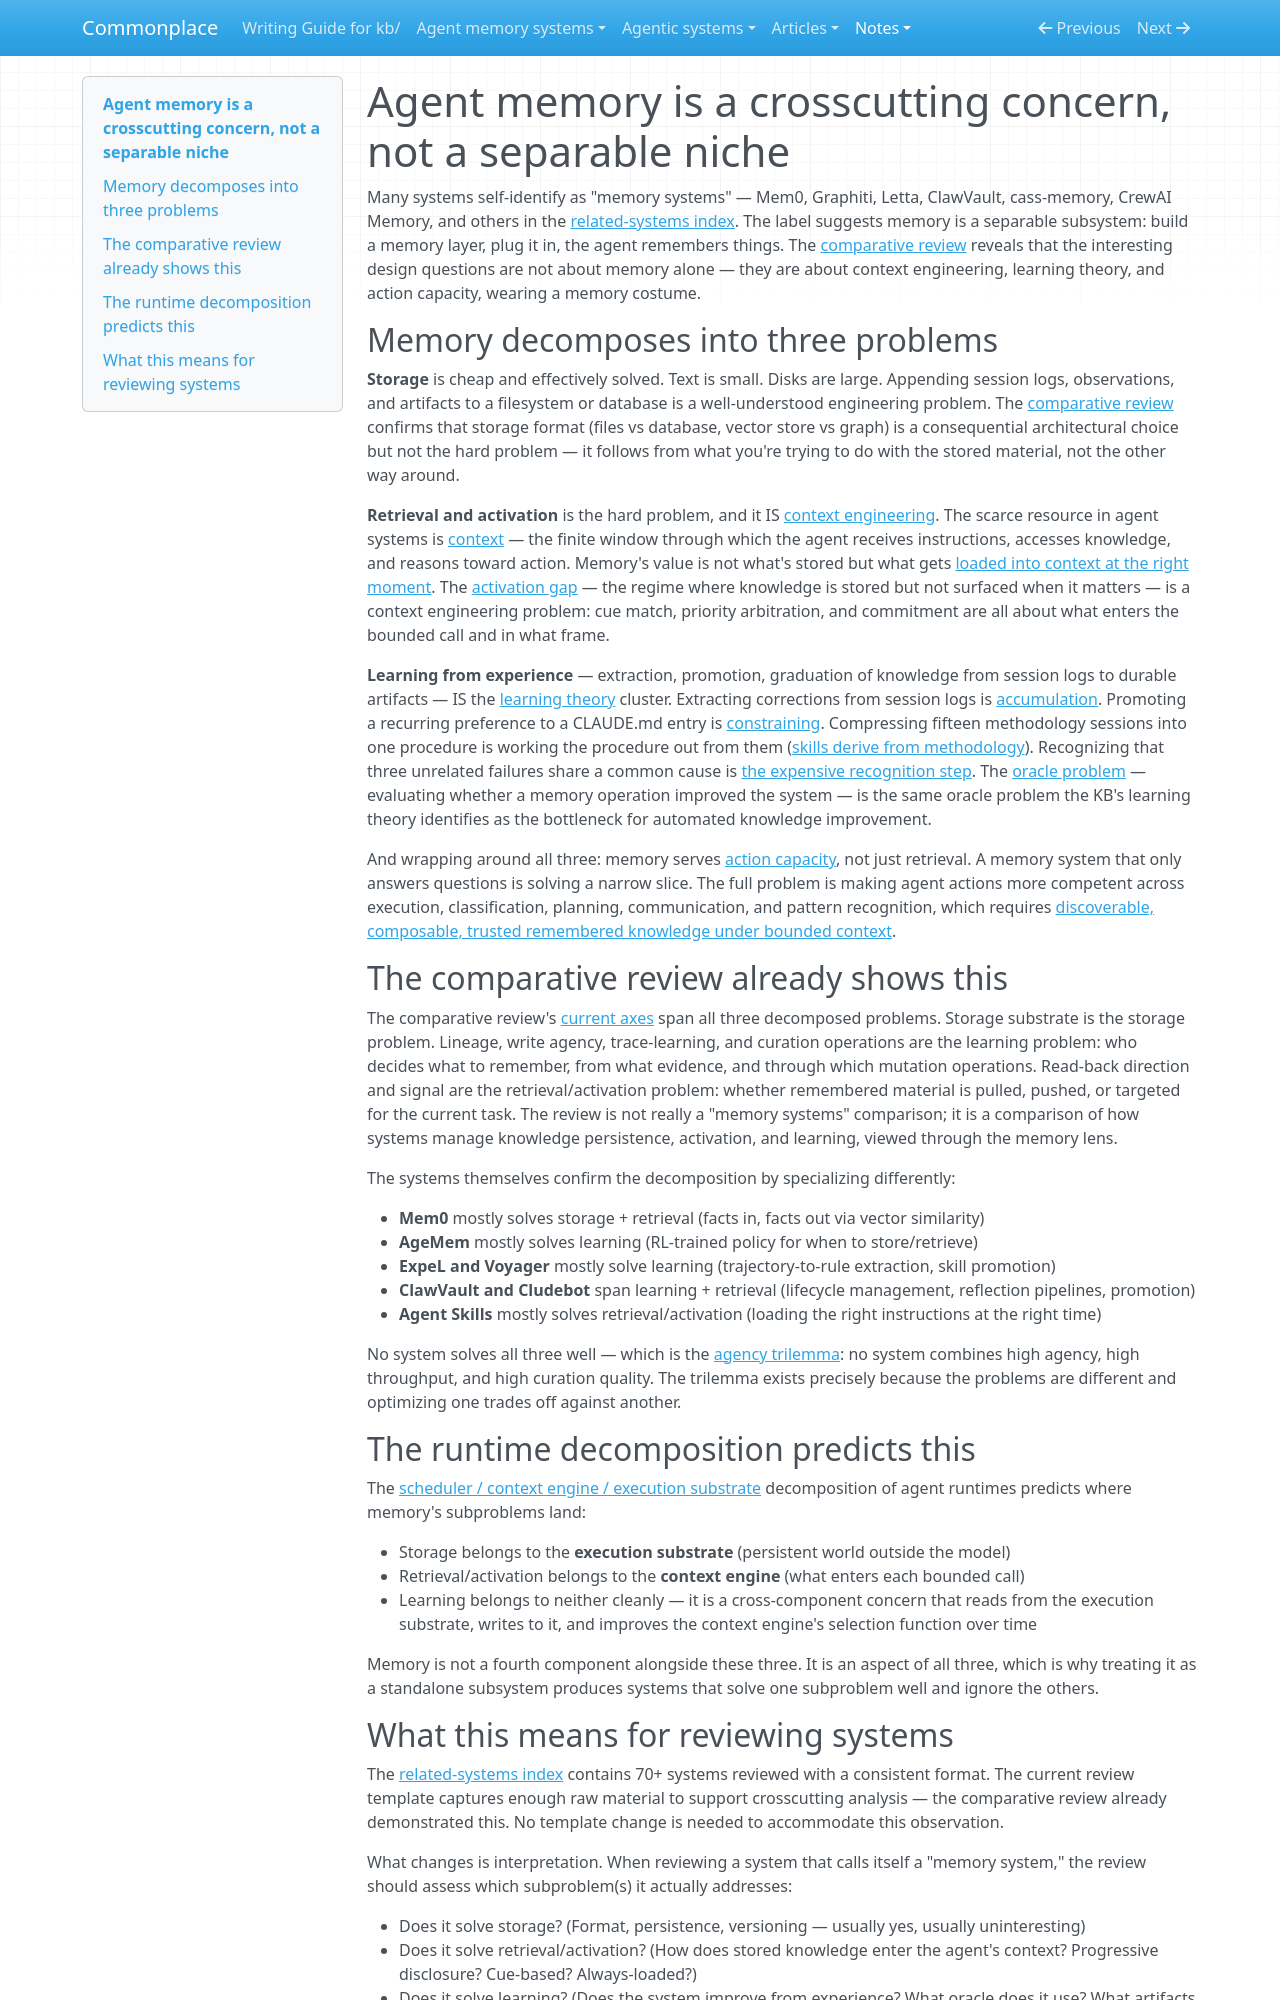

repository: zby/commonplace · page: notes/agent-memory-is-a-crosscutting-concern-not-a-separable-niche/index.html · generator: mkdocs

---
description: Memory decomposes into storage (solved), retrieval/activation (context engineering), and learning (learning theory) — treating it as a standalone category hides that the hard problems are at the intersections
type: types/note.md
traits: [title-as-claim]
tags: [learning-theory, computational-model, agent-memory, context-engineering]
---

# Agent memory is a crosscutting concern, not a separable niche

Many systems self-identify as "memory systems" — Mem0, Graphiti, Letta, ClawVault, cass-memory, CrewAI Memory, and others in the [related-systems index](../agent-memory-systems/README.md). The label suggests memory is a separable subsystem: build a memory layer, plug it in, the agent remembers things. The [comparative review](../agent-memory-systems/agentic-memory-systems-comparative-review.md) reveals that the interesting design questions are not about memory alone — they are about context engineering, learning theory, and action capacity, wearing a memory costume.

## Memory decomposes into three problems

**Storage** is cheap and effectively solved. Text is small. Disks are large. Appending session logs, observations, and artifacts to a filesystem or database is a well-understood engineering problem. The [comparative review](../agent-memory-systems/agentic-memory-systems-comparative-review.md) confirms that storage format (files vs database, vector store vs graph) is a consequential architectural choice but not the hard problem — it follows from what you're trying to do with the stored material, not the other way around.

**Retrieval and activation** is the hard problem, and it IS [context engineering](./definitions/context-engineering.md). The scarce resource in agent systems is [context](./context-efficiency-is-the-central-design-concern-in-agent-systems.md) — the finite window through which the agent receives instructions, accesses knowledge, and reasons toward action. Memory's value is not what's stored but what gets [loaded into context at the right moment](./session-history-should-not-be-the-default-next-context.md). The [activation gap](./knowledge-storage-does-not-imply-contextual-activation.md) — the regime where knowledge is stored but not surfaced when it matters — is a context engineering problem: cue match, priority arbitration, and commitment are all about what enters the bounded call and in what frame.

**Learning from experience** — extraction, promotion, graduation of knowledge from session logs to durable artifacts — IS the [learning theory](../tags/learning-theory-README.md) cluster. Extracting corrections from session logs is [accumulation](./learning-is-not-only-about-generality.md). Promoting a recurring preference to a CLAUDE.md entry is [constraining](./definitions/constraining.md). Compressing fifteen methodology sessions into one procedure is working the procedure out from them ([skills derive from methodology](./skills-derive-from-methodology.md)). Recognizing that three unrelated failures share a common cause is [the expensive recognition step](./recognition-not-linking-is-the-hard-problem-in-knowledge-systems.md). The [oracle problem](./automating-kb-learning-is-an-open-problem.md) — evaluating whether a memory operation improved the system — is the same oracle problem the KB's learning theory identifies as the bottleneck for automated knowledge improvement.

And wrapping around all three: memory serves [action capacity](./claw-learning-loops-must-improve-action-capacity-not-just-retrieval.md), not just retrieval. A memory system that only answers questions is solving a narrow slice. The full problem is making agent actions more competent across execution, classification, planning, communication, and pattern recognition, which requires [discoverable, composable, trusted remembered knowledge under bounded context](./agent-memory-needs-discoverable-composable-trusted-knowledge-under.md).

## The comparative review already shows this

The comparative review's [current axes](../agent-memory-systems/agentic-memory-systems-comparative-review.md) span all three decomposed problems. Storage substrate is the storage problem. Lineage, write agency, trace-learning, and curation operations are the learning problem: who decides what to remember, from what evidence, and through which mutation operations. Read-back direction and signal are the retrieval/activation problem: whether remembered material is pulled, pushed, or targeted for the current task. The review is not really a "memory systems" comparison; it is a comparison of how systems manage knowledge persistence, activation, and learning, viewed through the memory lens.

The systems themselves confirm the decomposition by specializing differently:

- **Mem0** mostly solves storage + retrieval (facts in, facts out via vector similarity)
- **AgeMem** mostly solves learning (RL-trained policy for when to store/retrieve)
- **ExpeL and Voyager** mostly solve learning (trajectory-to-rule extraction, skill promotion)
- **ClawVault and Cludebot** span learning + retrieval (lifecycle management, reflection pipelines, promotion)
- **Agent Skills** mostly solves retrieval/activation (loading the right instructions at the right time)

No system solves all three well — which is the [agency trilemma](../agent-memory-systems/agentic-memory-systems-comparative-review.md): no system combines high agency, high throughput, and high curation quality. The trilemma exists precisely because the problems are different and optimizing one trades off against another.

## The runtime decomposition predicts this

The [scheduler / context engine / execution substrate](./agent-runtime-analysis-should-separate-scheduling-context-state.md) decomposition of agent runtimes predicts where memory's subproblems land:

- Storage belongs to the **execution substrate** (persistent world outside the model)
- Retrieval/activation belongs to the **context engine** (what enters each bounded call)
- Learning belongs to neither cleanly — it is a cross-component concern that reads from the execution substrate, writes to it, and improves the context engine's selection function over time

Memory is not a fourth component alongside these three. It is an aspect of all three, which is why treating it as a standalone subsystem produces systems that solve one subproblem well and ignore the others.
